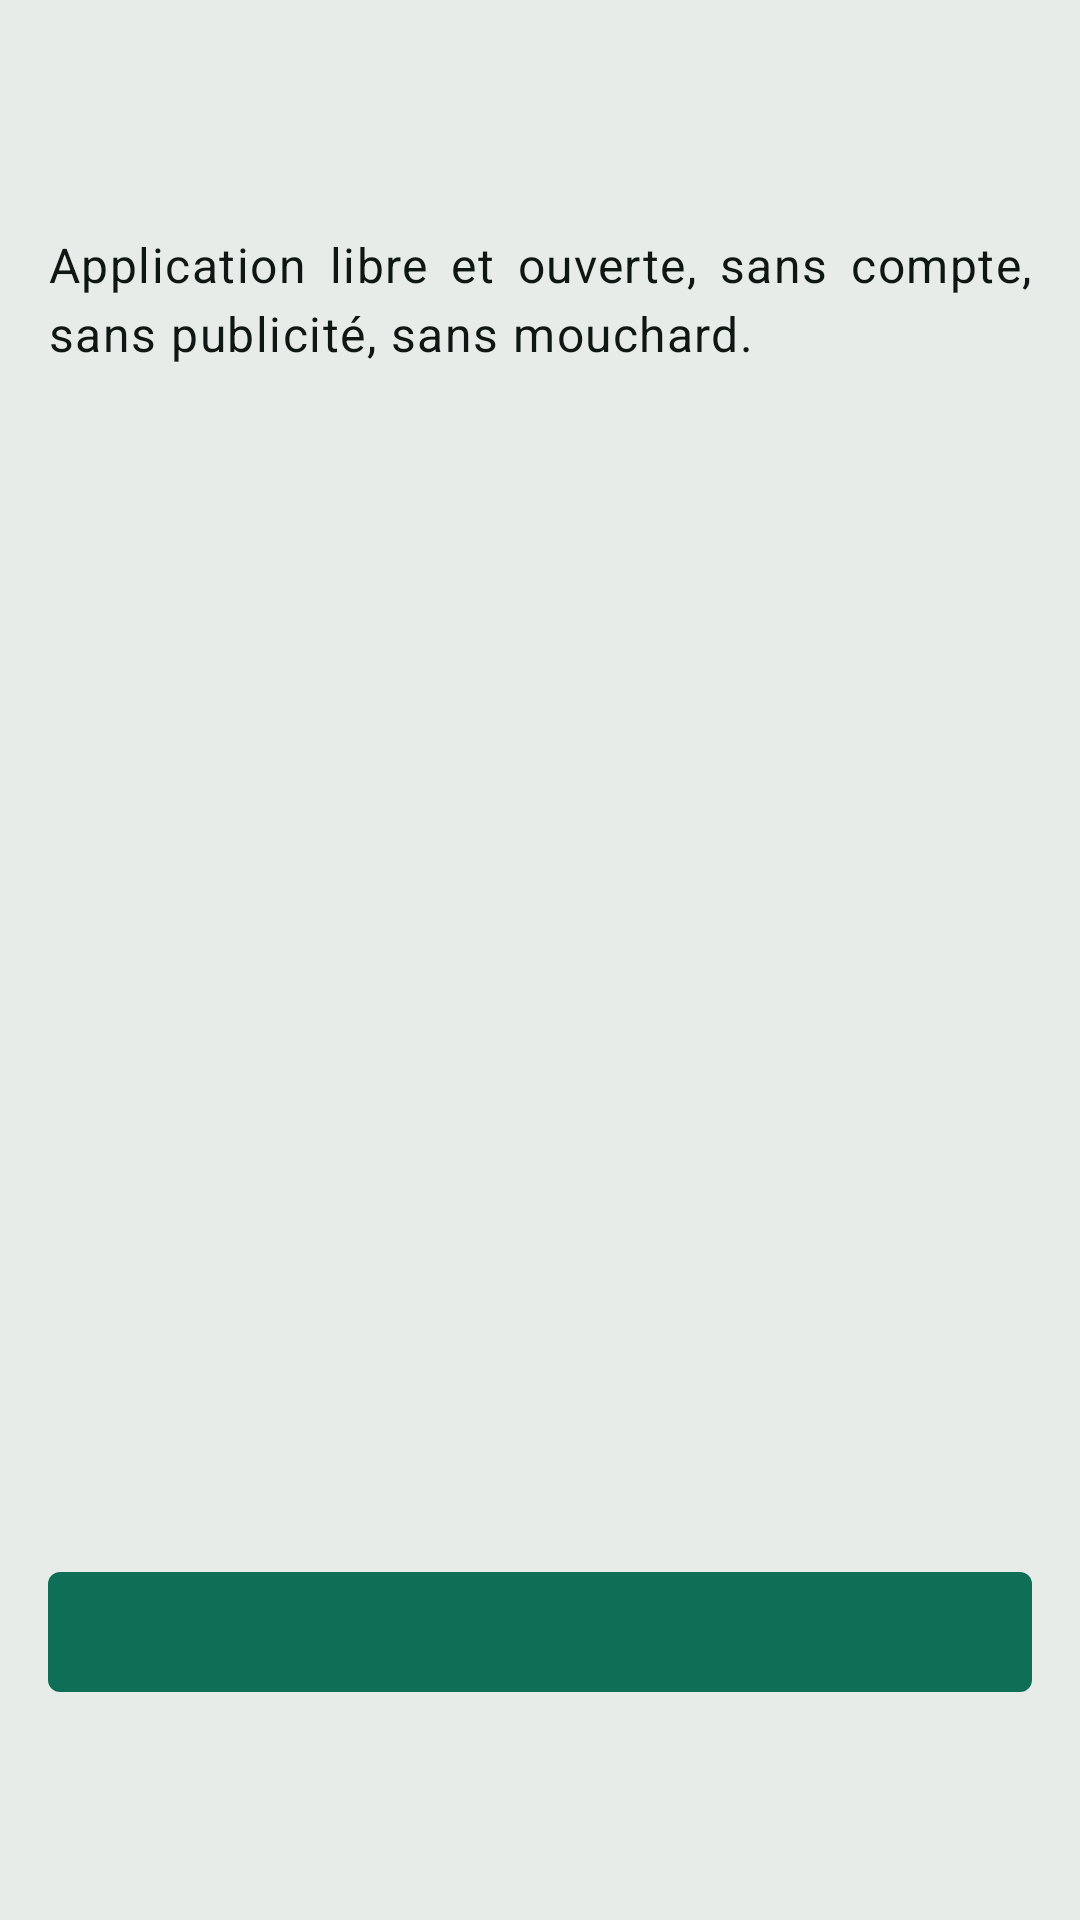

Reconstruct the res/layout file that produces this screen, plus the resources it refers to.
<!-- AndroidManifest.xml: application theme Theme.RoueLibre -->
<!-- res/layout/fragment_welcome.xml -->
<?xml version="1.0" encoding="utf-8"?>
<androidx.constraintlayout.widget.ConstraintLayout
    xmlns:android="http://schemas.android.com/apk/res/android"
    xmlns:app="http://schemas.android.com/apk/res-auto"
    xmlns:tools="http://schemas.android.com/tools"
    android:layout_width="match_parent"
    android:layout_height="match_parent"
    android:fitsSystemWindows="true">

    
    <TextView
        android:id="@+id/title"
        android:layout_width="0dp"
        android:layout_height="wrap_content"
        android:layout_marginStart="@dimen/space_l"
        android:layout_marginTop="@dimen/space_xxl"
        android:layout_marginEnd="@dimen/space_l"
        android:justificationMode="none"
        android:textAppearance="@style/TextAppearance.RoueLibre.Title"
        app:layout_constraintEnd_toEndOf="parent"
        app:layout_constraintStart_toStartOf="parent"
        app:layout_constraintTop_toTopOf="parent"
        tools:text="Roue Libre" />

    
    <androidx.constraintlayout.widget.ConstraintLayout
        android:id="@+id/page_body"
        android:layout_width="0dp"
        android:layout_height="0dp"
        android:layout_marginStart="@dimen/space_l"
        android:layout_marginEnd="@dimen/space_l"
        android:paddingTop="@dimen/space_l"
        android:paddingBottom="@dimen/space_l"
        app:layout_constraintBottom_toTopOf="@id/step"
        app:layout_constraintEnd_toEndOf="parent"
        app:layout_constraintStart_toStartOf="parent"
        app:layout_constraintTop_toBottomOf="@id/title">

        
        <androidx.core.widget.NestedScrollView
            android:id="@+id/body_container"
            android:layout_width="0dp"
            android:layout_height="0dp"
            app:layout_constraintBottom_toTopOf="@id/illustration"
            app:layout_constraintEnd_toEndOf="parent"
            app:layout_constraintStart_toStartOf="parent"
            app:layout_constraintHeight_default="wrap"
            app:layout_constraintTop_toTopOf="parent"
            app:layout_constraintVertical_bias="0">

            
            <include
                android:id="@+id/page_text"
                layout="@layout/view_welcome_page_text"
                android:layout_width="match_parent"
                android:layout_height="wrap_content" />
        </androidx.core.widget.NestedScrollView>

        
        <ImageView
            android:id="@+id/illustration"
            android:layout_width="0dp"
            android:layout_height="0dp"
            android:layout_marginTop="@dimen/space_l"
            android:importantForAccessibility="no"
            android:scaleType="fitCenter"
            app:layout_constraintBottom_toBottomOf="parent"
            app:layout_constraintEnd_toEndOf="parent"
            app:layout_constraintStart_toStartOf="parent"
            app:layout_constraintTop_toBottomOf="@id/body_container"
            app:layout_constraintVertical_weight="2"
            tools:src="@drawable/illustration_welcome_hello" />

    </androidx.constraintlayout.widget.ConstraintLayout>

    <TextView
        android:id="@+id/step"
        android:layout_width="wrap_content"
        android:layout_height="wrap_content"
        android:layout_marginStart="@dimen/space_l"
        android:layout_marginBottom="@dimen/space_s"
        android:textAppearance="@style/TextAppearance.RoueLibre.Label"
        app:layout_constraintBottom_toTopOf="@id/next"
        app:layout_constraintStart_toStartOf="parent"
        tools:text="1 SUR 3" />

    <com.google.android.material.button.MaterialButton
        android:id="@+id/next"
        android:layout_width="0dp"
        android:layout_height="wrap_content"
        android:minHeight="@dimen/touch_target_min"
        android:layout_marginStart="@dimen/space_l"
        android:layout_marginEnd="@dimen/space_l"
        android:layout_marginBottom="@dimen/space_s"
        app:layout_constraintBottom_toTopOf="@id/skip"
        app:layout_constraintEnd_toEndOf="parent"
        app:layout_constraintStart_toStartOf="parent"
        tools:text="Continuer" />

    <com.google.android.material.button.MaterialButton
        android:id="@+id/skip"
        style="@style/Widget.Material3.Button.TextButton"
        android:layout_width="0dp"
        android:layout_height="wrap_content"
        android:minHeight="@dimen/touch_target_min"
        android:layout_marginStart="@dimen/space_l"
        android:layout_marginEnd="@dimen/space_l"
        android:layout_marginBottom="@dimen/space_l"
        android:textColor="@color/signal"
        app:layout_constraintBottom_toBottomOf="parent"
        app:layout_constraintEnd_toEndOf="parent"
        app:layout_constraintStart_toStartOf="parent"
        tools:text="Passer" />

</androidx.constraintlayout.widget.ConstraintLayout>
<!-- res/layout/view_welcome_page_text.xml (included above) -->
<?xml version="1.0" encoding="utf-8"?>
<LinearLayout xmlns:android="http://schemas.android.com/apk/res/android"
    xmlns:tools="http://schemas.android.com/tools"
    android:layout_width="match_parent"
    android:layout_height="wrap_content"
    android:orientation="vertical">

    <TextView
        android:id="@+id/body"
        android:layout_width="match_parent"
        android:layout_height="wrap_content"
        android:lineSpacingExtra="4dp"
        android:textAppearance="@style/TextAppearance.RoueLibre.Body"
        tools:text="Application libre et ouverte, sans compte, sans publicité, sans mouchard." />

    
    <LinearLayout
        android:id="@+id/fleet_marks"
        android:layout_width="match_parent"
        android:layout_height="wrap_content"
        android:layout_marginTop="@dimen/space_l"
        android:orientation="vertical"
        android:visibility="gone"
        tools:visibility="visible">

        <LinearLayout
            android:layout_width="match_parent"
            android:layout_height="wrap_content"
            android:baselineAligned="false"
            android:gravity="center_vertical"
            android:orientation="horizontal"
            tools:ignore="UseCompoundDrawables">

            <ImageView
                android:layout_width="@dimen/welcome_mark"
                android:layout_height="@dimen/welcome_mark"
                android:importantForAccessibility="no"
                android:src="@drawable/marker_journey_station" />

            <TextView
                android:layout_width="0dp"
                android:layout_height="wrap_content"
                android:layout_marginStart="@dimen/space_m"
                android:layout_weight="1"
                android:lineSpacingExtra="4dp"
                android:text="@string/welcome_fleet_mechanical_only"
                android:textAppearance="@style/TextAppearance.RoueLibre.Body" />
        </LinearLayout>

        <LinearLayout
            android:layout_width="match_parent"
            android:layout_height="wrap_content"
            android:layout_marginTop="@dimen/space_m"
            android:baselineAligned="false"
            android:gravity="center_vertical"
            android:orientation="horizontal"
            tools:ignore="UseCompoundDrawables">

            <ImageView
                android:layout_width="@dimen/welcome_mark"
                android:layout_height="@dimen/welcome_mark"
                android:importantForAccessibility="no"
                android:src="@drawable/marker_journey_station_electric" />

            <TextView
                android:layout_width="0dp"
                android:layout_height="wrap_content"
                android:layout_marginStart="@dimen/space_m"
                android:layout_weight="1"
                android:lineSpacingExtra="4dp"
                android:text="@string/welcome_fleet_electric_only"
                android:textAppearance="@style/TextAppearance.RoueLibre.Body" />
        </LinearLayout>

        <LinearLayout
            android:layout_width="match_parent"
            android:layout_height="wrap_content"
            android:layout_marginTop="@dimen/space_m"
            android:baselineAligned="false"
            android:gravity="center_vertical"
            android:orientation="horizontal"
            tools:ignore="UseCompoundDrawables">

            <ImageView
                android:layout_width="@dimen/welcome_mark"
                android:layout_height="@dimen/welcome_mark"
                android:importantForAccessibility="no"
                android:src="@drawable/marker_journey_station_mixed" />

            <TextView
                android:layout_width="0dp"
                android:layout_height="wrap_content"
                android:layout_marginStart="@dimen/space_m"
                android:layout_weight="1"
                android:lineSpacingExtra="4dp"
                android:text="@string/welcome_fleet_mixed"
                android:textAppearance="@style/TextAppearance.RoueLibre.Body" />
        </LinearLayout>
    </LinearLayout>
</LinearLayout>
<!-- resources referenced by this layout -->
<resources>
  <color name="signal">#0F6E56</color>
  <dimen name="space_l">16dp</dimen>
  <dimen name="space_m">12dp</dimen>
  <dimen name="space_s">8dp</dimen>
  <dimen name="space_xxl">32dp</dimen>
  <dimen name="touch_target_min">48dp</dimen>
  <dimen name="welcome_mark">64dp</dimen>
  <string name="welcome_fleet_electric_only">The network lends electric bikes only.</string>
  <string name="welcome_fleet_mechanical_only">The network lends mechanical bikes only.</string>
  <string name="welcome_fleet_mixed">The network lends both kinds.</string>
  <style name="TextAppearance.RoueLibre.Body" parent="TextAppearance.Material3.BodyLarge">
          <item name="android:fontFamily">@font/atkinson</item>
          <item name="android:textSize">@dimen/text_body</item>
          <item name="android:textColor">@color/ink</item>
      </style>
  <style name="TextAppearance.RoueLibre.Label" parent="TextAppearance.Material3.LabelMedium">
          <item name="android:fontFamily">@font/atkinson</item>
          <item name="android:textSize">@dimen/text_label</item>
          <item name="android:textColor">@color/ink_soft</item>
          <item name="android:textAllCaps">true</item>
          <item name="android:letterSpacing">0.08</item>
      </style>
  <style name="TextAppearance.RoueLibre.Title" parent="TextAppearance.Material3.TitleLarge">
          <item name="android:fontFamily">@font/bricolage_semibold</item>
          <item name="android:textSize">@dimen/text_title</item>
          <item name="android:textColor">@color/ink</item>
          <item name="android:letterSpacing">@dimen/title_letter_spacing</item>
      </style>
  <color name="surface">#F9FCFA</color>
  <color name="surface_on_signal">#F9FCFA</color>
  <dimen name="text_body">16sp</dimen>
  <color name="ink">#0F1714</color>
  <dimen name="text_label">12sp</dimen>
  <color name="ink_soft">#55665F</color>
  <dimen name="text_title">22sp</dimen>
  <item name="title_letter_spacing" format="float" type="dimen">-0.01</item>
  <color name="alert">#9C4A00</color>
  <color name="paper">#E7ECE9</color>
  <color name="outline">#C9D6CF</color>
  <color name="availability_low">#BCD6CC</color>
  <color name="surface_inverse">#0F1714</color>
  <color name="ink_inverse">#F9FCFA</color>
  <color name="signal_inverse">#3FB68F</color>
  <color name="navigation_bar_scrim">#801B1B1B</color>
  <style name="TextAppearance.RoueLibre.Secondary" parent="TextAppearance.Material3.BodyMedium">
          <item name="android:fontFamily">@font/atkinson</item>
          <item name="android:textSize">@dimen/text_secondary</item>
          <item name="android:textColor">@color/ink_soft</item>
          <item name="android:fontFeatureSettings">tnum</item>
      </style>
  <style name="Widget.RoueLibre.Button" parent="Widget.Material3.Button">
          <item name="shapeAppearance">@style/ShapeAppearance.RoueLibre</item>
          <item name="android:textAppearance">@style/TextAppearance.RoueLibre.Body</item>
      </style>
  <style name="Widget.RoueLibre.Text" parent="Widget.MaterialComponents.TextView">
          <item name="android:justificationMode">inter_word</item>
          <item name="android:hyphenationFrequency">normal</item>
      </style>
  <style name="ThemeOverlay.RoueLibre.BottomSheetDialog" parent="ThemeOverlay.Material3.BottomSheetDialog">
          <item name="materialButtonStyle">@style/Widget.RoueLibre.Button</item>
      </style>
  <style name="ShapeAppearance.RoueLibre" parent="ShapeAppearance.Material3.Corner.None">
          <item name="cornerFamily">rounded</item>
          <item name="cornerSize">@dimen/radius</item>
      </style>
  <dimen name="text_secondary">14sp</dimen>
  <dimen name="radius">4dp</dimen>
</resources>
